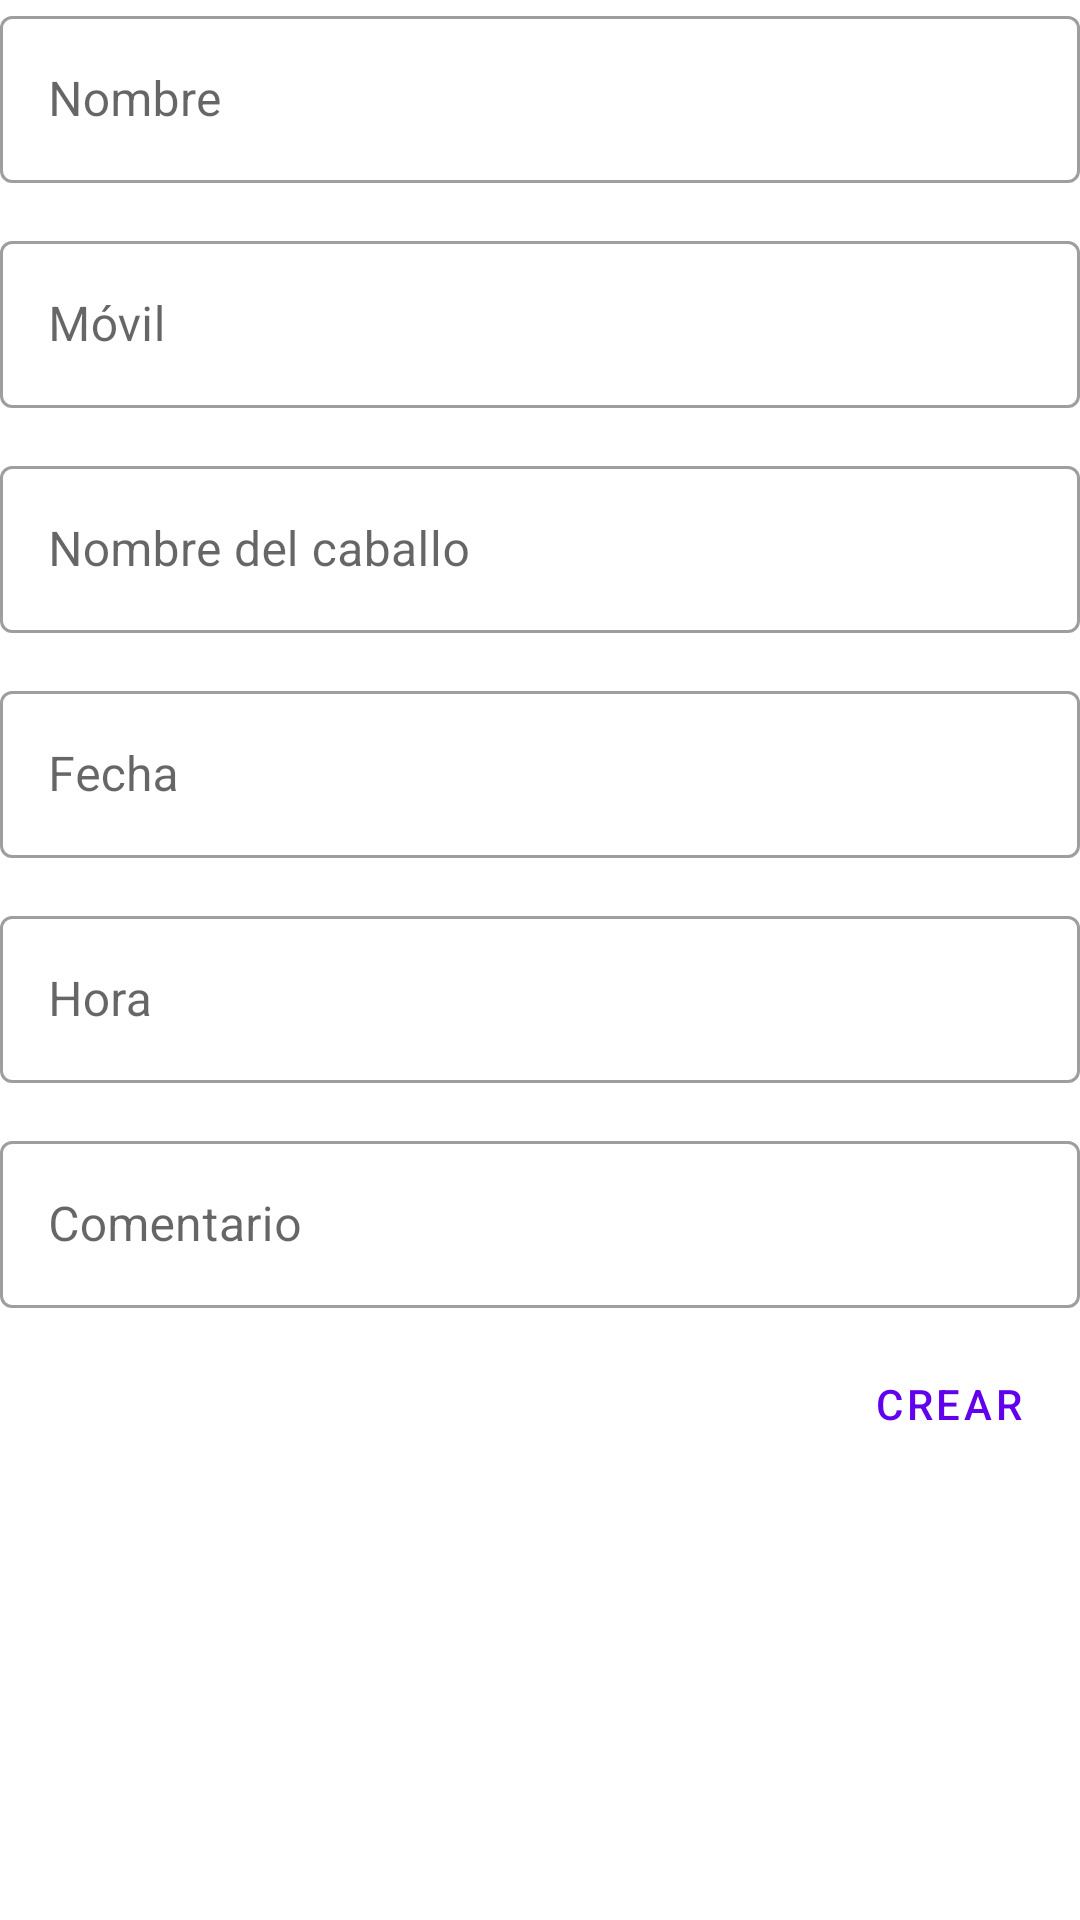

Layout XML and referenced resources for this Android screen:
<!-- AndroidManifest.xml: application theme Theme.Pareja_Victor_Datos_2 -->
<!-- res/layout/activity_add_booking.xml -->
<?xml version="1.0" encoding="utf-8"?>
<ScrollView xmlns:android="http://schemas.android.com/apk/res/android"
    android:layout_width="match_parent"
    android:layout_height="match_parent">

    <androidx.constraintlayout.widget.ConstraintLayout xmlns:android="http://schemas.android.com/apk/res/android"
        xmlns:app="http://schemas.android.com/apk/res-auto"
        xmlns:tools="http://schemas.android.com/tools"
        android:layout_width="match_parent"
        android:layout_height="match_parent"
        android:padding="@dimen/normal_padding"
        tools:context=".AddActivity.AddBookingActivity">

        <Button
            android:id="@+id/createButton"
            style="?attr/materialButtonOutlinedStyle"
            android:layout_width="wrap_content"
            android:layout_height="wrap_content"
            android:layout_marginTop="8dp"
            android:text="@string/create_button"
            app:layout_constraintEnd_toEndOf="parent"
            app:layout_constraintHorizontal_bias="1.0"
            app:layout_constraintStart_toStartOf="parent"
            app:layout_constraintTop_toBottomOf="@+id/comentary" />

        <com.google.android.material.textfield.TextInputLayout
            android:id="@+id/name_rider"
            style="@style/Widget.MaterialComponents.TextInputLayout.OutlinedBox"
            android:layout_width="match_parent"
            android:layout_height="wrap_content"
            android:hint="Nombre"
            app:layout_constraintEnd_toEndOf="parent"
            app:layout_constraintHorizontal_bias="0.5"
            app:layout_constraintStart_toStartOf="parent"
            app:layout_constraintTop_toTopOf="parent">

            <com.google.android.material.textfield.TextInputEditText
                android:id="@+id/name_rider_field"
                android:layout_width="match_parent"
                android:layout_height="wrap_content" />
        </com.google.android.material.textfield.TextInputLayout>

        <com.google.android.material.textfield.TextInputLayout
            android:id="@+id/phone"
            style="@style/Widget.MaterialComponents.TextInputLayout.OutlinedBox"
            android:layout_width="match_parent"
            android:layout_height="wrap_content"
            android:layout_marginTop="75dp"
            android:hint="Móvil"
            app:layout_constraintEnd_toEndOf="parent"
            app:layout_constraintStart_toStartOf="parent"
            app:layout_constraintTop_toTopOf="parent">

            <com.google.android.material.textfield.TextInputEditText
                android:id="@+id/phone_field"
                android:layout_width="match_parent"
                android:layout_height="wrap_content" />
        </com.google.android.material.textfield.TextInputLayout>

        <com.google.android.material.textfield.TextInputLayout
            android:id="@+id/comentary"
            style="@style/Widget.MaterialComponents.TextInputLayout.OutlinedBox"
            android:layout_width="match_parent"
            android:layout_height="wrap_content"
            android:layout_marginTop="375dp"
            android:hint="Comentario"
            app:layout_constraintEnd_toEndOf="parent"
            app:layout_constraintStart_toStartOf="parent"
            app:layout_constraintTop_toTopOf="parent">

            <com.google.android.material.textfield.TextInputEditText
                android:id="@+id/comentary_field"
                android:layout_width="match_parent"
                android:layout_height="wrap_content" />
        </com.google.android.material.textfield.TextInputLayout>

        <com.google.android.material.textfield.TextInputLayout
            android:id="@+id/name_horse"
            style="@style/Widget.MaterialComponents.TextInputLayout.OutlinedBox"
            android:layout_width="match_parent"
            android:layout_height="wrap_content"
            android:layout_marginTop="150dp"
            android:hint="Nombre del caballo"
            app:layout_constraintEnd_toEndOf="parent"
            app:layout_constraintStart_toStartOf="parent"
            app:layout_constraintTop_toTopOf="parent">

            <com.google.android.material.textfield.TextInputEditText
                android:id="@+id/name_horse_field"
                android:layout_width="match_parent"
                android:layout_height="wrap_content" />
        </com.google.android.material.textfield.TextInputLayout>

        <com.google.android.material.textfield.TextInputLayout
            android:id="@+id/date"
            style="@style/Widget.MaterialComponents.TextInputLayout.OutlinedBox"
            android:layout_width="match_parent"
            android:layout_height="wrap_content"
            android:layout_marginTop="225dp"
            android:hint="Fecha"
            app:layout_constraintEnd_toEndOf="parent"
            app:layout_constraintStart_toStartOf="parent"
            app:layout_constraintTop_toTopOf="parent">

            <com.google.android.material.textfield.TextInputEditText
                android:id="@+id/date_field"
                android:layout_width="match_parent"
                android:layout_height="wrap_content"
                android:clickable="true"
                android:focusable="false"
                android:inputType="none" />
        </com.google.android.material.textfield.TextInputLayout>

        <com.google.android.material.textfield.TextInputLayout
            android:id="@+id/hour"
            style="@style/Widget.MaterialComponents.TextInputLayout.OutlinedBox"
            android:layout_width="match_parent"
            android:layout_height="wrap_content"
            android:layout_marginTop="300dp"
            android:hint="Hora"
            app:layout_constraintEnd_toEndOf="parent"
            app:layout_constraintHorizontal_bias="0.187"
            app:layout_constraintStart_toStartOf="parent"
            app:layout_constraintTop_toTopOf="parent">

            <com.google.android.material.textfield.TextInputEditText
                android:id="@+id/hour_field"
                android:layout_width="match_parent"
                android:layout_height="wrap_content"
                android:clickable="true"
                android:focusable="false"
                android:inputType="none" />
        </com.google.android.material.textfield.TextInputLayout>

    </androidx.constraintlayout.widget.ConstraintLayout>
</ScrollView>
<!-- resources referenced by this layout -->
<resources>
  <string name="create_button">Crear</string>
  <style name="Theme.Pareja_Victor_Datos_2" parent="Theme.MaterialComponents.DayNight.DarkActionBar">
          
          <item name="colorPrimary">@color/purple_500</item>
          <item name="colorPrimaryVariant">@color/purple_700</item>
          <item name="colorOnPrimary">@color/white</item>
          
          <item name="colorSecondary">@color/teal_200</item>
          <item name="colorSecondaryVariant">@color/teal_700</item>
          <item name="colorOnSecondary">@color/black</item>
          
          <item name="android:statusBarColor" tools:targetApi="l">?attr/colorPrimaryVariant</item>
          
      </style>
  <!-- not gathered from this repository: default colours our renderer supplied (Android Studio template values) -->
  <color name="purple_500">#FF6200EE</color>
  <color name="purple_700">#FF3700B3</color>
  <color name="teal_200">#FF03DAC5</color>
  <color name="teal_700">#FF018786</color>
  <color name="black">#FF000000</color>
  <color name="white">#FFFFFFFF</color>
</resources>
